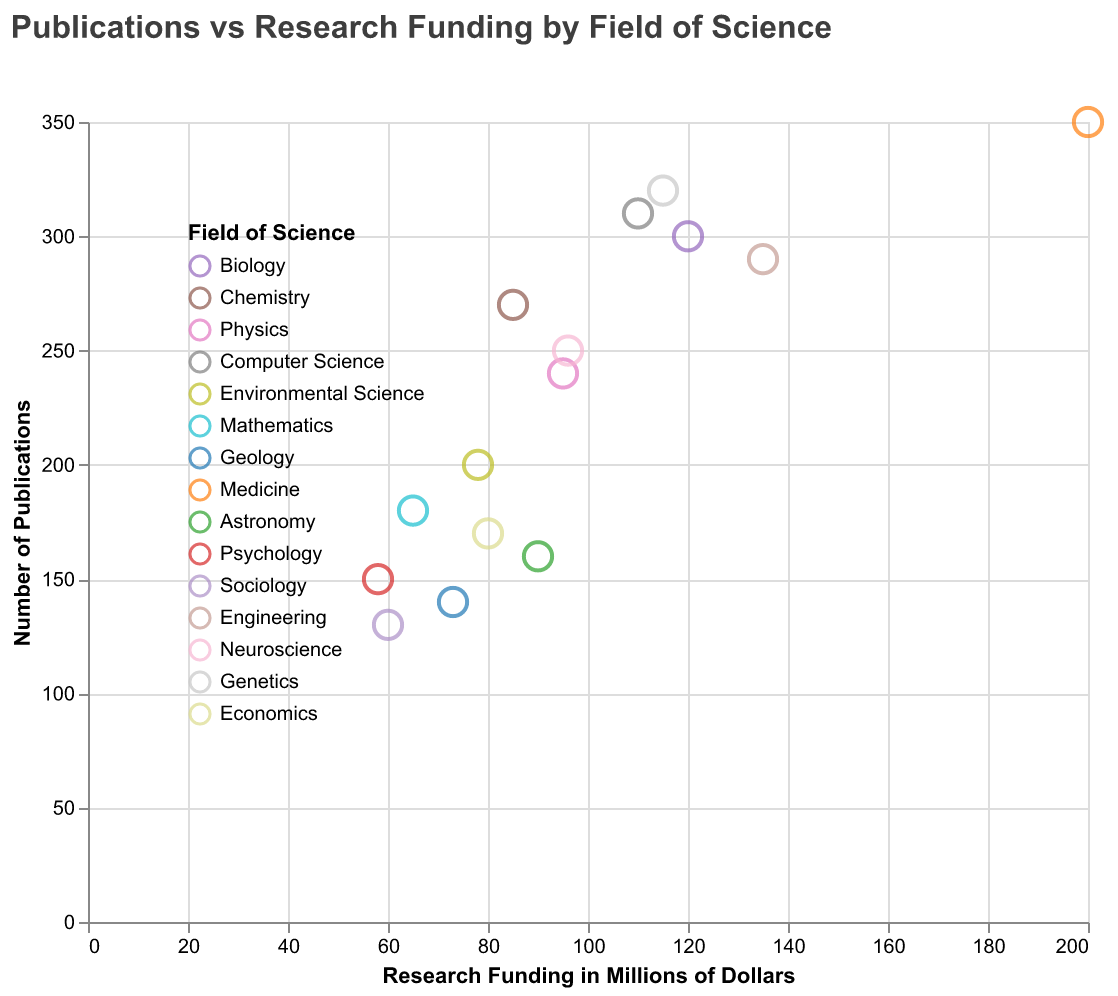

Source data for this figure (header and first rows):
Field, Research Funding ($M), Publications
Biology, 120, 300
Chemistry, 85, 270
Physics, 95, 240
Computer Science, 110, 310
Environmental Science, 78, 200
Mathematics, 65, 180
Geology, 73, 140
Medicine, 200, 350
Astronomy, 90, 160
Psychology, 58, 150
Sociology, 60, 130
Engineering, 135, 290
Neuroscience, 96, 250
Genetics, 115, 320
Economics, 80, 170
